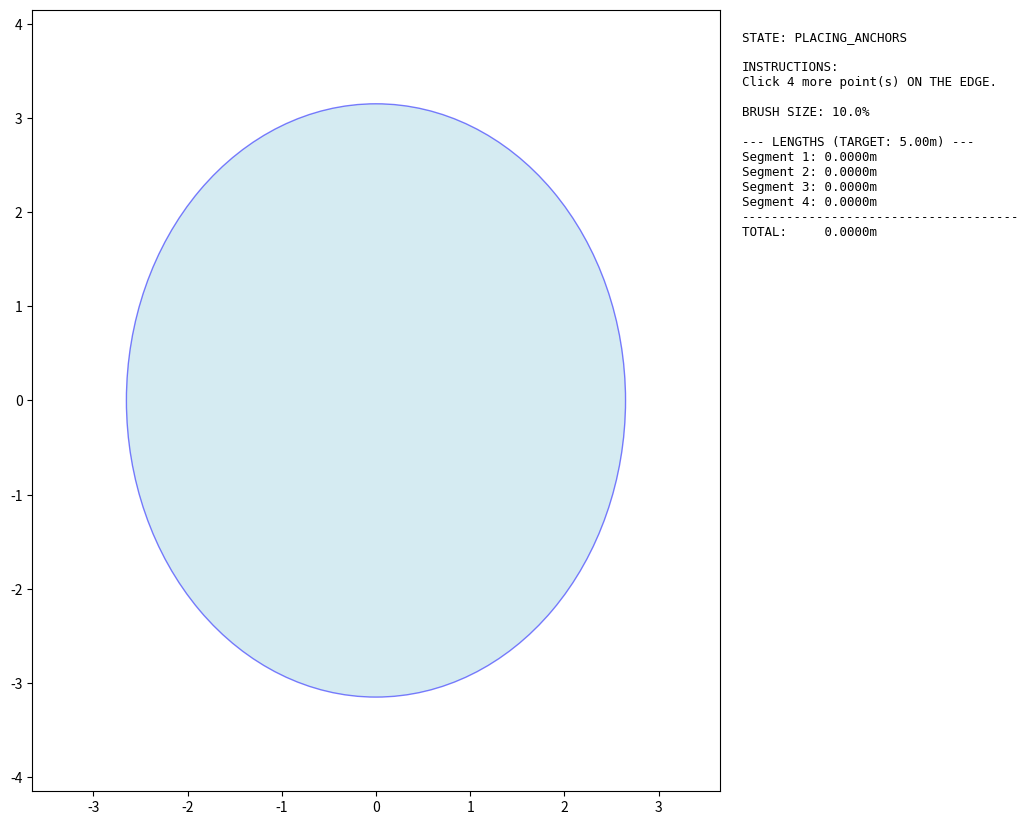

The script that saved this image:
import os
import numpy as np
import matplotlib.pyplot as plt
from matplotlib.patches import Ellipse, Circle
import time
import csv

class InteractivePathEditor:
    def __init__(self, num_segments=3):
        # --- Core Parameters ---
        self.num_segments = num_segments
        self.num_total_anchors = self.num_segments + 1

        # --- Constants ---
        self.POND_WIDTH = 5.3   # 実際の池の幅（短辺）
        self.POND_HEIGHT = 6.3  # 実際の池の高さ（長辺）
        self.POND_RADIUS_X = self.POND_WIDTH / 2.0
        self.POND_RADIUS_Y = self.POND_HEIGHT / 2.0
        self.SEGMENT_LENGTH = 5.0
        self.LEDS_PER_METER = 60
        self.TOTAL_LENGTH = self.num_segments * self.SEGMENT_LENGTH
        self.TOTAL_POINTS = int(self.TOTAL_LENGTH * self.LEDS_PER_METER)

        # --- Distribute points evenly among segments ---
        segment_points_base = self.TOTAL_POINTS // self.num_segments
        remainder_points = self.TOTAL_POINTS % self.num_segments
        self.segment_points_list = [
            segment_points_base + (1 if i < remainder_points else 0) for i in range(self.num_segments)
        ]

        # --- State Initialization ---
        self.fig, self.ax = plt.subplots(figsize=(11, 10))
        plt.subplots_adjust(right=0.75, top=0.95)
        self.pond_center = np.array([0.0, 0.0])
        self.state = "PLACING_ANCHORS"
        self.pull_radius_factor = 0.1

        # --- Anchor and Path Data ---
        self.anchor_positions = [np.zeros(2) for _ in range(self.num_total_anchors)]
        self.placed_anchor_count = 0
        self.path_vertices = np.zeros((self.TOTAL_POINTS, 2))
        self.anchor_indices = []

        # --- UI State ---
        self.is_dragging = False
        self.drag_info = {}

        # --- Setup ---
        self.setup_plot()
        self.connect_events()
        self.update_display()
        plt.show()

    def setup_plot(self):
        self.ax.set_aspect('equal', adjustable='box')
        self.ax.set_xlim(-self.POND_RADIUS_X - 1, self.POND_RADIUS_X + 1)
        self.ax.set_ylim(-self.POND_RADIUS_Y - 1, self.POND_RADIUS_Y + 1)
        self.pond = Ellipse(self.pond_center, self.POND_WIDTH, self.POND_HEIGHT, 
                              facecolor='lightblue', edgecolor='blue', alpha=0.5, zorder=0)
        self.ax.add_patch(self.pond)
        self.line_artist, = self.ax.plot([], [], color='purple', linewidth=2.5, zorder=1)
        self.anchor_artist = self.ax.scatter([], [], color='black', s=120, zorder=5)
        self.info_text = self.fig.text(0.77, 0.9, '', fontsize=9, verticalalignment='top', fontfamily='monospace')
        self.brush_indicator = Circle((0,0), 0.1, facecolor='red', alpha=0.3, zorder=10, visible=False)
        self.ax.add_patch(self.brush_indicator)

    def connect_events(self):
        self.fig.canvas.mpl_connect('button_press_event', self.on_press)
        self.fig.canvas.mpl_connect('motion_notify_event', self.on_motion)
        self.fig.canvas.mpl_connect('button_release_event', self.on_release)
        self.fig.canvas.mpl_connect('key_press_event', self.on_key_press)
        self.fig.canvas.mpl_connect('scroll_event', self.on_scroll)

    def create_initial_path(self):
        """Generates the initial straight-line path between all anchor points."""
        segments = []
        for i in range(self.num_segments):
            p_start = self.anchor_positions[i]
            p_end = self.anchor_positions[i+1]
            num_points = self.segment_points_list[i]
            segments.append(np.linspace(p_start, p_end, max(2, num_points)))
        
        self.path_vertices = np.vstack(segments)
        
        self.anchor_indices = list(np.cumsum([0] + self.segment_points_list[:-1]))
        self.anchor_indices.append(self.TOTAL_POINTS - 1)

    def update_display(self):
        """Updates all visual elements in the plot."""
        if self.state == "DONE":
            self.line_artist.set_color('lime')
        else:
            self.line_artist.set_color('purple')

        if self.path_vertices.ndim == 2 and self.path_vertices.shape[0] > 1:
            self.line_artist.set_data(self.path_vertices[:, 0], self.path_vertices[:, 1])

        if self.anchor_indices:
            anchor_coords = self.path_vertices[self.anchor_indices]
            self.anchor_artist.set_offsets(anchor_coords)
        else:
            if self.placed_anchor_count > 0:
                offsets = np.array(self.anchor_positions[:self.placed_anchor_count])
                self.anchor_artist.set_offsets(offsets)
            else:
                self.anchor_artist.set_offsets(np.empty((0, 2)))

        # --- Generate dynamic instructions for placing anchors ---
        placing_instruction = ""
        if self.state == "PLACING_ANCHORS":
            # The first N points (0 to N-1) go on the edge
            if self.placed_anchor_count < self.num_segments:
                placing_instruction = f"Click {self.num_segments - self.placed_anchor_count} more point(s) ON THE EDGE."
            else: # The last point (N+1)
                placing_instruction = "Click the final anchor point.\n(Can be inside the pond)."
        
        state_titles = {
            "PLACING_ANCHORS": placing_instruction,
            "EDITING_PATH": "Drag path to shape.\nSCROLL to change brush size.\nPress 'S' to save.",
            "ADJUSTING": "Finalizing path, please wait...",
            "DONE": "SAVED! Final path rendered.\nClose the window."
        }
        
        s_lengths = [self.get_segment_length(i) for i in range(self.num_segments)]
        total_len = sum(s_lengths)
        
        length_info_lines = [f"Segment {i+1}: {s_lengths[i]:6.4f}m" for i in range(self.num_segments)]
        length_info = "\n".join(length_info_lines)

        info = (f"STATE: {self.state}\n\n"
                f"INSTRUCTIONS:\n{state_titles.get(self.state, '')}\n\n"
                f"BRUSH SIZE: {self.pull_radius_factor*100:.1f}%\n\n"
                f"--- LENGTHS (TARGET: {self.SEGMENT_LENGTH:.2f}m) ---\n"
                f"{length_info}\n"
                f"-------------------------------------\n"
                f"TOTAL:     {total_len:.4f}m")
        self.info_text.set_text(info)
        self.fig.canvas.draw_idle()

    def get_segment_length(self, seg_idx):
        """Calculates the geometric length of a single path segment."""
        if self.state == "PLACING_ANCHORS": return 0.0
        
        start_idx = sum(self.segment_points_list[:seg_idx])
        end_idx = start_idx + self.segment_points_list[seg_idx]
        points = self.path_vertices[start_idx:end_idx]
        
        if len(points) < 2: return 0.0
        return np.sum(np.linalg.norm(np.diff(points, axis=0), axis=1))

    def on_press(self, event):
        if event.inaxes != self.ax or self.state == "DONE": return
        
        if self.state == "PLACING_ANCHORS":
            if self.placed_anchor_count < self.num_total_anchors:
                pos = np.array([event.xdata, event.ydata])
                is_last_anchor = (self.placed_anchor_count == self.num_segments)

                if not is_last_anchor:
                    vec = pos - self.pond_center
                    if np.linalg.norm(vec) < 1e-6:
                        self.anchor_positions[self.placed_anchor_count] = self.pond_center + np.array([self.POND_RADIUS_X, 0])
                    else:
                        # Snap to ellipse boundary by finding the intersection of the line from center to point
                        # with the ellipse.
                        angle = np.arctan2(vec[1], vec[0])
                        a = self.POND_RADIUS_X
                        b = self.POND_RADIUS_Y
                        
                        # Parametric equation for ellipse: x = a*cos(t), y = b*sin(t)
                        # Relation between angle from center (theta) and parameter t:
                        # tan(theta) = (b*sin(t)) / (a*cos(t)) => tan(t) = (a/b)*tan(theta)
                        if abs(np.cos(angle)) < 1e-9: # Vertical line
                            t = np.pi / 2 if vec[1] > 0 else -np.pi / 2
                        else:
                            t = np.arctan((a/b) * np.tan(angle))
                        
                        # We need to be in the correct quadrant
                        if np.cos(angle) < 0: t += np.pi

                        x_on_ellipse = a * np.cos(t)
                        y_on_ellipse = b * np.sin(t)

                        self.anchor_positions[self.placed_anchor_count] = self.pond_center + np.array([x_on_ellipse, y_on_ellipse])
                else:
                    self.anchor_positions[self.placed_anchor_count] = pos
                
                self.placed_anchor_count += 1

            if self.placed_anchor_count == self.num_total_anchors:
                print("All anchors placed. Entering editing mode.")
                self.state = "EDITING_PATH"
                self.create_initial_path()
            
            self.update_display()

        elif self.state == "EDITING_PATH":
            pos = np.array([event.xdata, event.ydata])
            self.is_dragging = True
            self.drag_info = {'pos': pos}
            self.brush_indicator.set_visible(True)
            self.on_motion(event)

    def on_motion(self, event):
        if not self.is_dragging or not event.inaxes: return
        
        pos = np.array([event.xdata, event.ydata])
        avg_radius = (self.POND_RADIUS_X + self.POND_RADIUS_Y) / 2.0
        brush_radius = self.pull_radius_factor * avg_radius
        self.brush_indicator.set_center((pos[0], pos[1]))
        self.brush_indicator.set_radius(brush_radius)
        
        displacement = pos - self.drag_info['pos']
        distances = np.linalg.norm(self.path_vertices - pos, axis=1)
        
        sigma = avg_radius * self.pull_radius_factor
        pull_strength = np.exp(-(distances**2) / (2 * sigma**2))
        
        if self.anchor_indices:
            pull_strength[self.anchor_indices] = 0.0
            
        self.path_vertices += displacement * pull_strength[:, np.newaxis]
        self.drag_info['pos'] = pos
        self.update_display()

    def on_release(self, event):
        if self.is_dragging:
            self.is_dragging = False
            self.brush_indicator.set_visible(False)
            
            # Check for points outside the ellipse
            relative_coords = self.path_vertices - self.pond_center
            # Add epsilon to avoid division by zero
            check = (relative_coords[:, 0] / (self.POND_RADIUS_X + 1e-9))**2 + (relative_coords[:, 1] / (self.POND_RADIUS_Y + 1e-9))**2
            outside_mask = check > 1.0

            if np.any(outside_mask):
                # Scale points back onto the ellipse boundary
                scale_factors = np.sqrt(check[outside_mask])
                self.path_vertices[outside_mask] = self.pond_center + relative_coords[outside_mask] / scale_factors[:, np.newaxis]
            
            self.update_display()

    def on_scroll(self, event):
        if self.state != "EDITING_PATH": return
        if event.button == 'up':
            self.pull_radius_factor *= 1.2
        elif event.button == 'down':
            self.pull_radius_factor /= 1.2
        self.pull_radius_factor = np.clip(self.pull_radius_factor, 0.02, 0.5)
        self.update_display()

    def high_precision_resample(self, points, target_num_points, target_length):
        """
        Resamples a sequence of points to a specific length and number of points,
        while preserving its geometric shape.
        """
        segment_vectors = np.diff(points, axis=0)
        segment_lengths = np.linalg.norm(segment_vectors, axis=1)
        cumulative_lengths = np.insert(np.cumsum(segment_lengths), 0, 0)
        
        current_total_length = cumulative_lengths[-1]
        
        if current_total_length < 1e-9:
            return np.linspace(points[0], points[-1], target_num_points)
        
        ideal_distances = np.linspace(0, current_total_length, target_num_points)
        
        interp_x = np.interp(ideal_distances, cumulative_lengths, points[:, 0])
        interp_y = np.interp(ideal_distances, cumulative_lengths, points[:, 1])
        resampled_points = np.vstack([interp_x, interp_y]).T

        scale_factor = target_length / current_total_length
        start_point = resampled_points[0]
        scaled_points = start_point + (resampled_points - start_point) * scale_factor
        
        return scaled_points

    def on_key_press(self, event):
        if self.state == "EDITING_PATH" and event.key.upper() == 'S':
            print("Performing final high-precision adjustment...")
            self.state = "ADJUSTING"
            self.update_display()
            self.fig.canvas.flush_events()
            time.sleep(0.1)

            perfect_segments = []
            current_start_idx = 0
            
            for i in range(self.num_segments):
                num_points = self.segment_points_list[i]
                current_end_idx = current_start_idx + num_points
                
                segment_shape = self.path_vertices[current_start_idx:current_end_idx]
                
                segment_perfect = self.high_precision_resample(
                    segment_shape, num_points, self.SEGMENT_LENGTH
                )
                perfect_segments.append(segment_perfect)
                
                current_start_idx = current_end_idx

            self.path_vertices = np.vstack(perfect_segments)
            
            self.state = "DONE"
            print("Adjustment complete. Final path rendered.")
            self.anchor_indices = list(np.cumsum([0] + self.segment_points_list[:-1]))
            self.anchor_indices.append(self.TOTAL_POINTS - 1)
            self.update_display()
            
            try:
                project_root = os.path.dirname(os.path.dirname(os.path.abspath(__file__)))
                output_dir = os.path.join(project_root, "assets", "data")
                os.makedirs(output_dir, exist_ok=True)
                
                # ファイル名にセグメント数を含める
                output_file_name = f"led_positions_{self.num_segments}_segments.csv"
                full_path = os.path.join(output_dir, output_file_name)

                with open(full_path, 'w', newline='') as csvfile:
                    writer = csv.writer(csvfile)
                    writer.writerow(['x', 'y'])
                    writer.writerows(self.path_vertices)
                print(f"Successfully saved path to: {full_path}")

            except Exception as e:
                print(f"Error saving file: {e}")

if __name__ == "__main__":
    # --- User Configuration ---
    # Set the desired number of line segments.
    NUM_SEGMENTS = 4  # <-- CHANGE THIS VALUE (e.g., 3, 4, 5, etc.)
    # --------------------------

    print("--- Interactive Path Builder ---")
    print(f"You will define {NUM_SEGMENTS} segments by clicking {NUM_SEGMENTS + 1} anchor points.")
    print(f"The first {NUM_SEGMENTS} points must be on the edge of the pond.")
    print("The final point can be placed anywhere.")
    
    try:
        editor = InteractivePathEditor(num_segments=NUM_SEGMENTS)
    except Exception as e:
        print(f"\nAn error occurred: {e}")
        print("Please ensure you have a graphical environment and matplotlib is installed correctly.")
